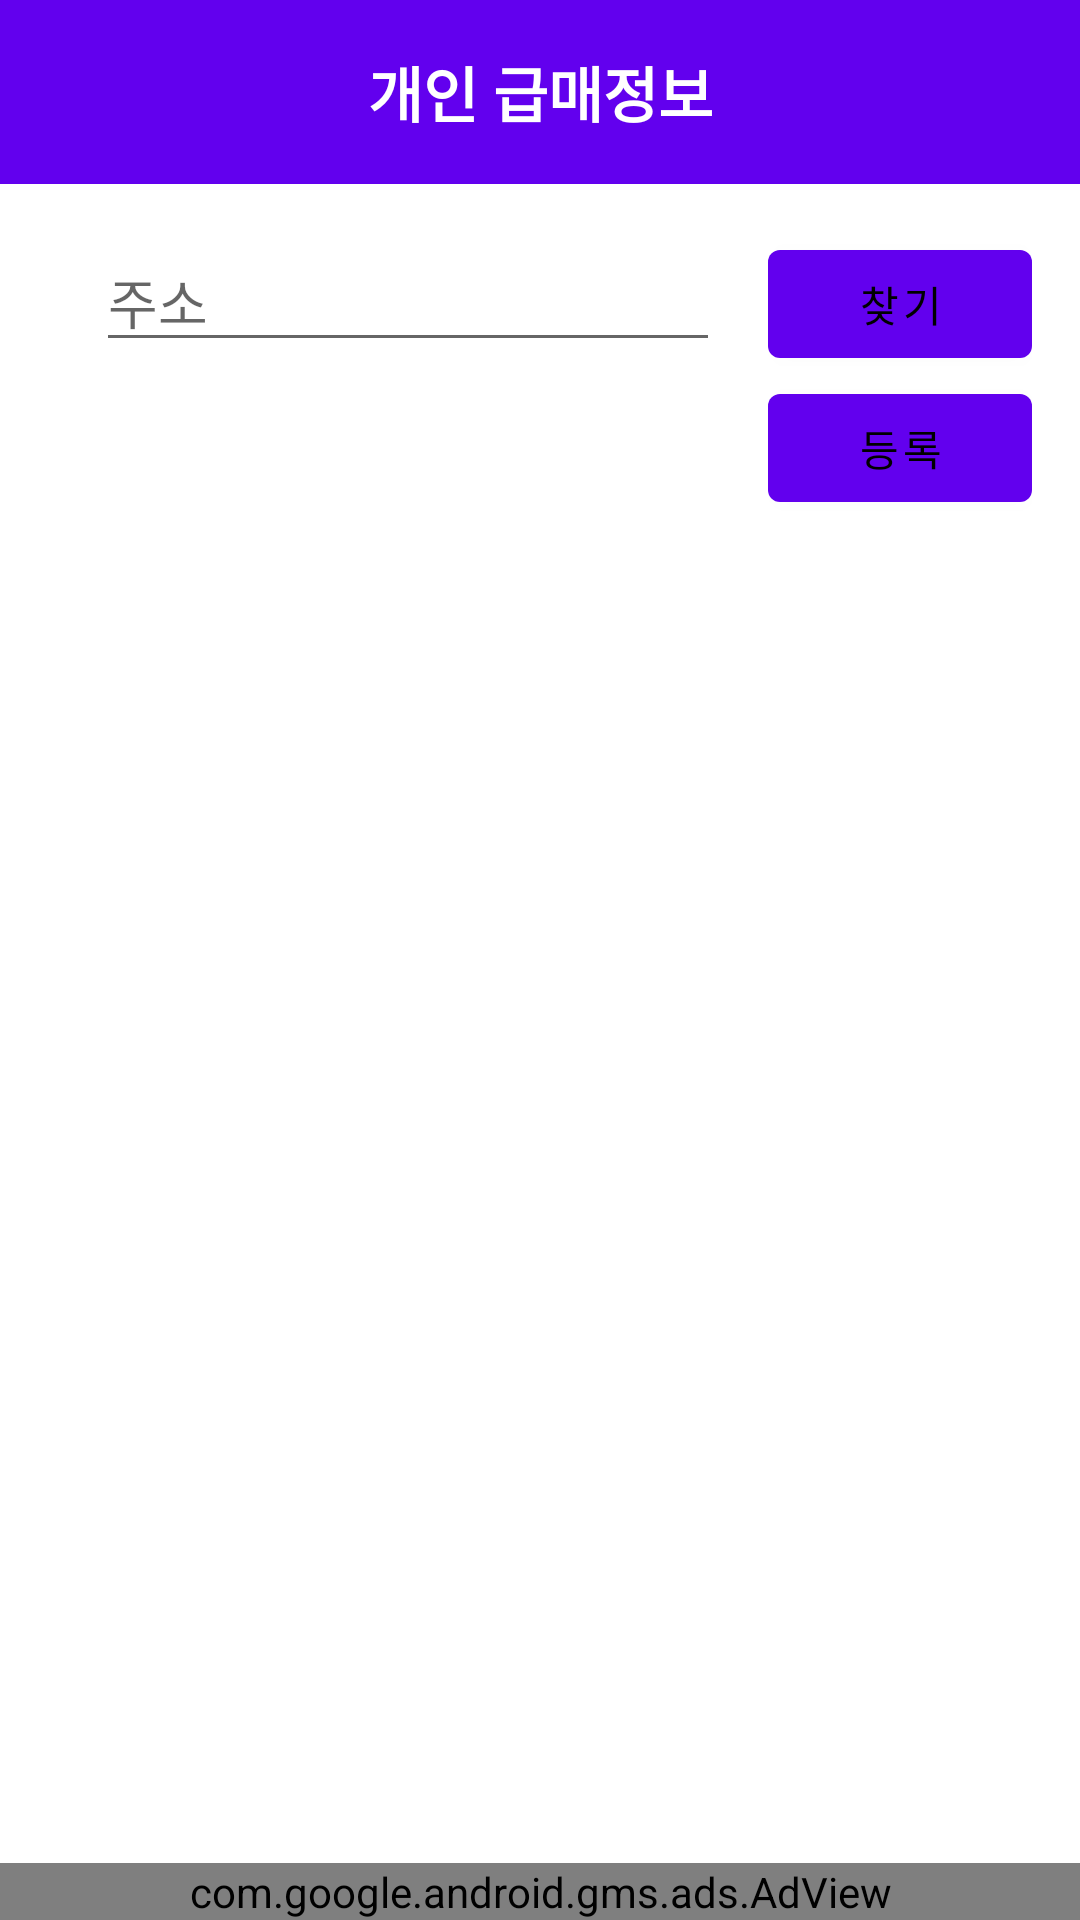

Produce the Android XML layout that renders to this screen, including the resource entries it uses.
<!-- AndroidManifest.xml: application theme Theme.Forwarder -->
<!-- res/layout/fragment_perlist.xml -->
<?xml version="1.0" encoding="utf-8"?>
<androidx.constraintlayout.widget.ConstraintLayout xmlns:android="http://schemas.android.com/apk/res/android"
    xmlns:app="http://schemas.android.com/apk/res-auto"
    xmlns:tools="http://schemas.android.com/tools"
    android:layout_width="match_parent"
    android:layout_height="match_parent"
    tools:context=".ui.MainFrg">

    <LinearLayout
        android:layout_width="match_parent"
        android:layout_height="match_parent"
        android:orientation="vertical">
        <TextView
            android:id="@+id/titleTextView"
            android:layout_width="match_parent"
            android:layout_height="wrap_content"
            android:text="개인 급매정보"
            android:textSize="20sp"
            android:textStyle="bold"
            android:gravity="center"
            android:padding="16dp"
            android:background="@color/purple_500"
            android:textColor="@android:color/white" />
        <LinearLayout
            android:layout_width="match_parent"
            android:layout_height="wrap_content"
            android:orientation="horizontal"
            android:padding="16dp">

            <EditText
                android:id="@+id/psearch"
                android:layout_width="94dp"
                android:layout_height="wrap_content"
                android:layout_marginLeft="16dp"
                android:layout_marginRight="16dp"
                android:layout_weight="1"
                android:hint="주소" />
            <LinearLayout
                android:layout_width="wrap_content"
                android:layout_height="wrap_content"
                android:orientation="vertical"

                >
                <Button
                    android:id="@+id/pretrieve"
                    android:layout_width="wrap_content"
                    android:layout_height="wrap_content"
                    android:textColor="@color/black"
                    android:text="찾기"/>
                <Button
                    android:id="@+id/psave"
                    android:layout_width="wrap_content"
                    android:layout_height="wrap_content"
                    android:textColor="@color/black"
                    android:text="등록"/>
            </LinearLayout>

        </LinearLayout>


        <androidx.recyclerview.widget.RecyclerView
            android:id="@+id/perlist_recyclerview"
            android:layout_width="match_parent"
            android:layout_height="match_parent"
            android:layout_weight="1"/>

        <ProgressBar
            android:id="@+id/qprogress_bar"
            android:layout_width="wrap_content"
            android:layout_height="wrap_content"
            android:layout_gravity="center"
            android:visibility="gone"/>
        <com.google.android.gms.ads.AdView
            xmlns:ads="http://schemas.android.com/apk/res-auto"
            android:id="@+id/peradView"
            android:layout_width="match_parent"
            android:layout_height="wrap_content"
            android:layout_centerHorizontal="true"
            android:layout_alignParentBottom="true"
            ads:adSize="BANNER"
            ads:adUnitId="ca-app-pub-9238000306830122/2047124628">
        </com.google.android.gms.ads.AdView>
    </LinearLayout>
</androidx.constraintlayout.widget.ConstraintLayout>
<!-- resources referenced by this layout -->
<resources>
  <color name="black">#FF000000</color>
  <color name="purple_500">#FF6200EE</color>
  <style name="Theme.Forwarder" parent="Theme.MaterialComponents.DayNight.DarkActionBar">
          
          <item name="colorPrimary">@color/purple_500</item>
          <item name="colorPrimaryVariant">@color/purple_700</item>
          <item name="colorOnPrimary">@color/white</item>
          
          <item name="colorSecondary">@color/teal_200</item>
          <item name="colorSecondaryVariant">@color/teal_700</item>
          <item name="colorOnSecondary">@color/black</item>
          
          <item name="android:statusBarColor">?attr/colorPrimaryVariant</item>
          
      </style>
  <color name="purple_700">#FF3700B3</color>
  <color name="white">#FFFFFFFF</color>
  <color name="teal_200">#FF03DAC5</color>
  <color name="teal_700">#FF018786</color>
</resources>
